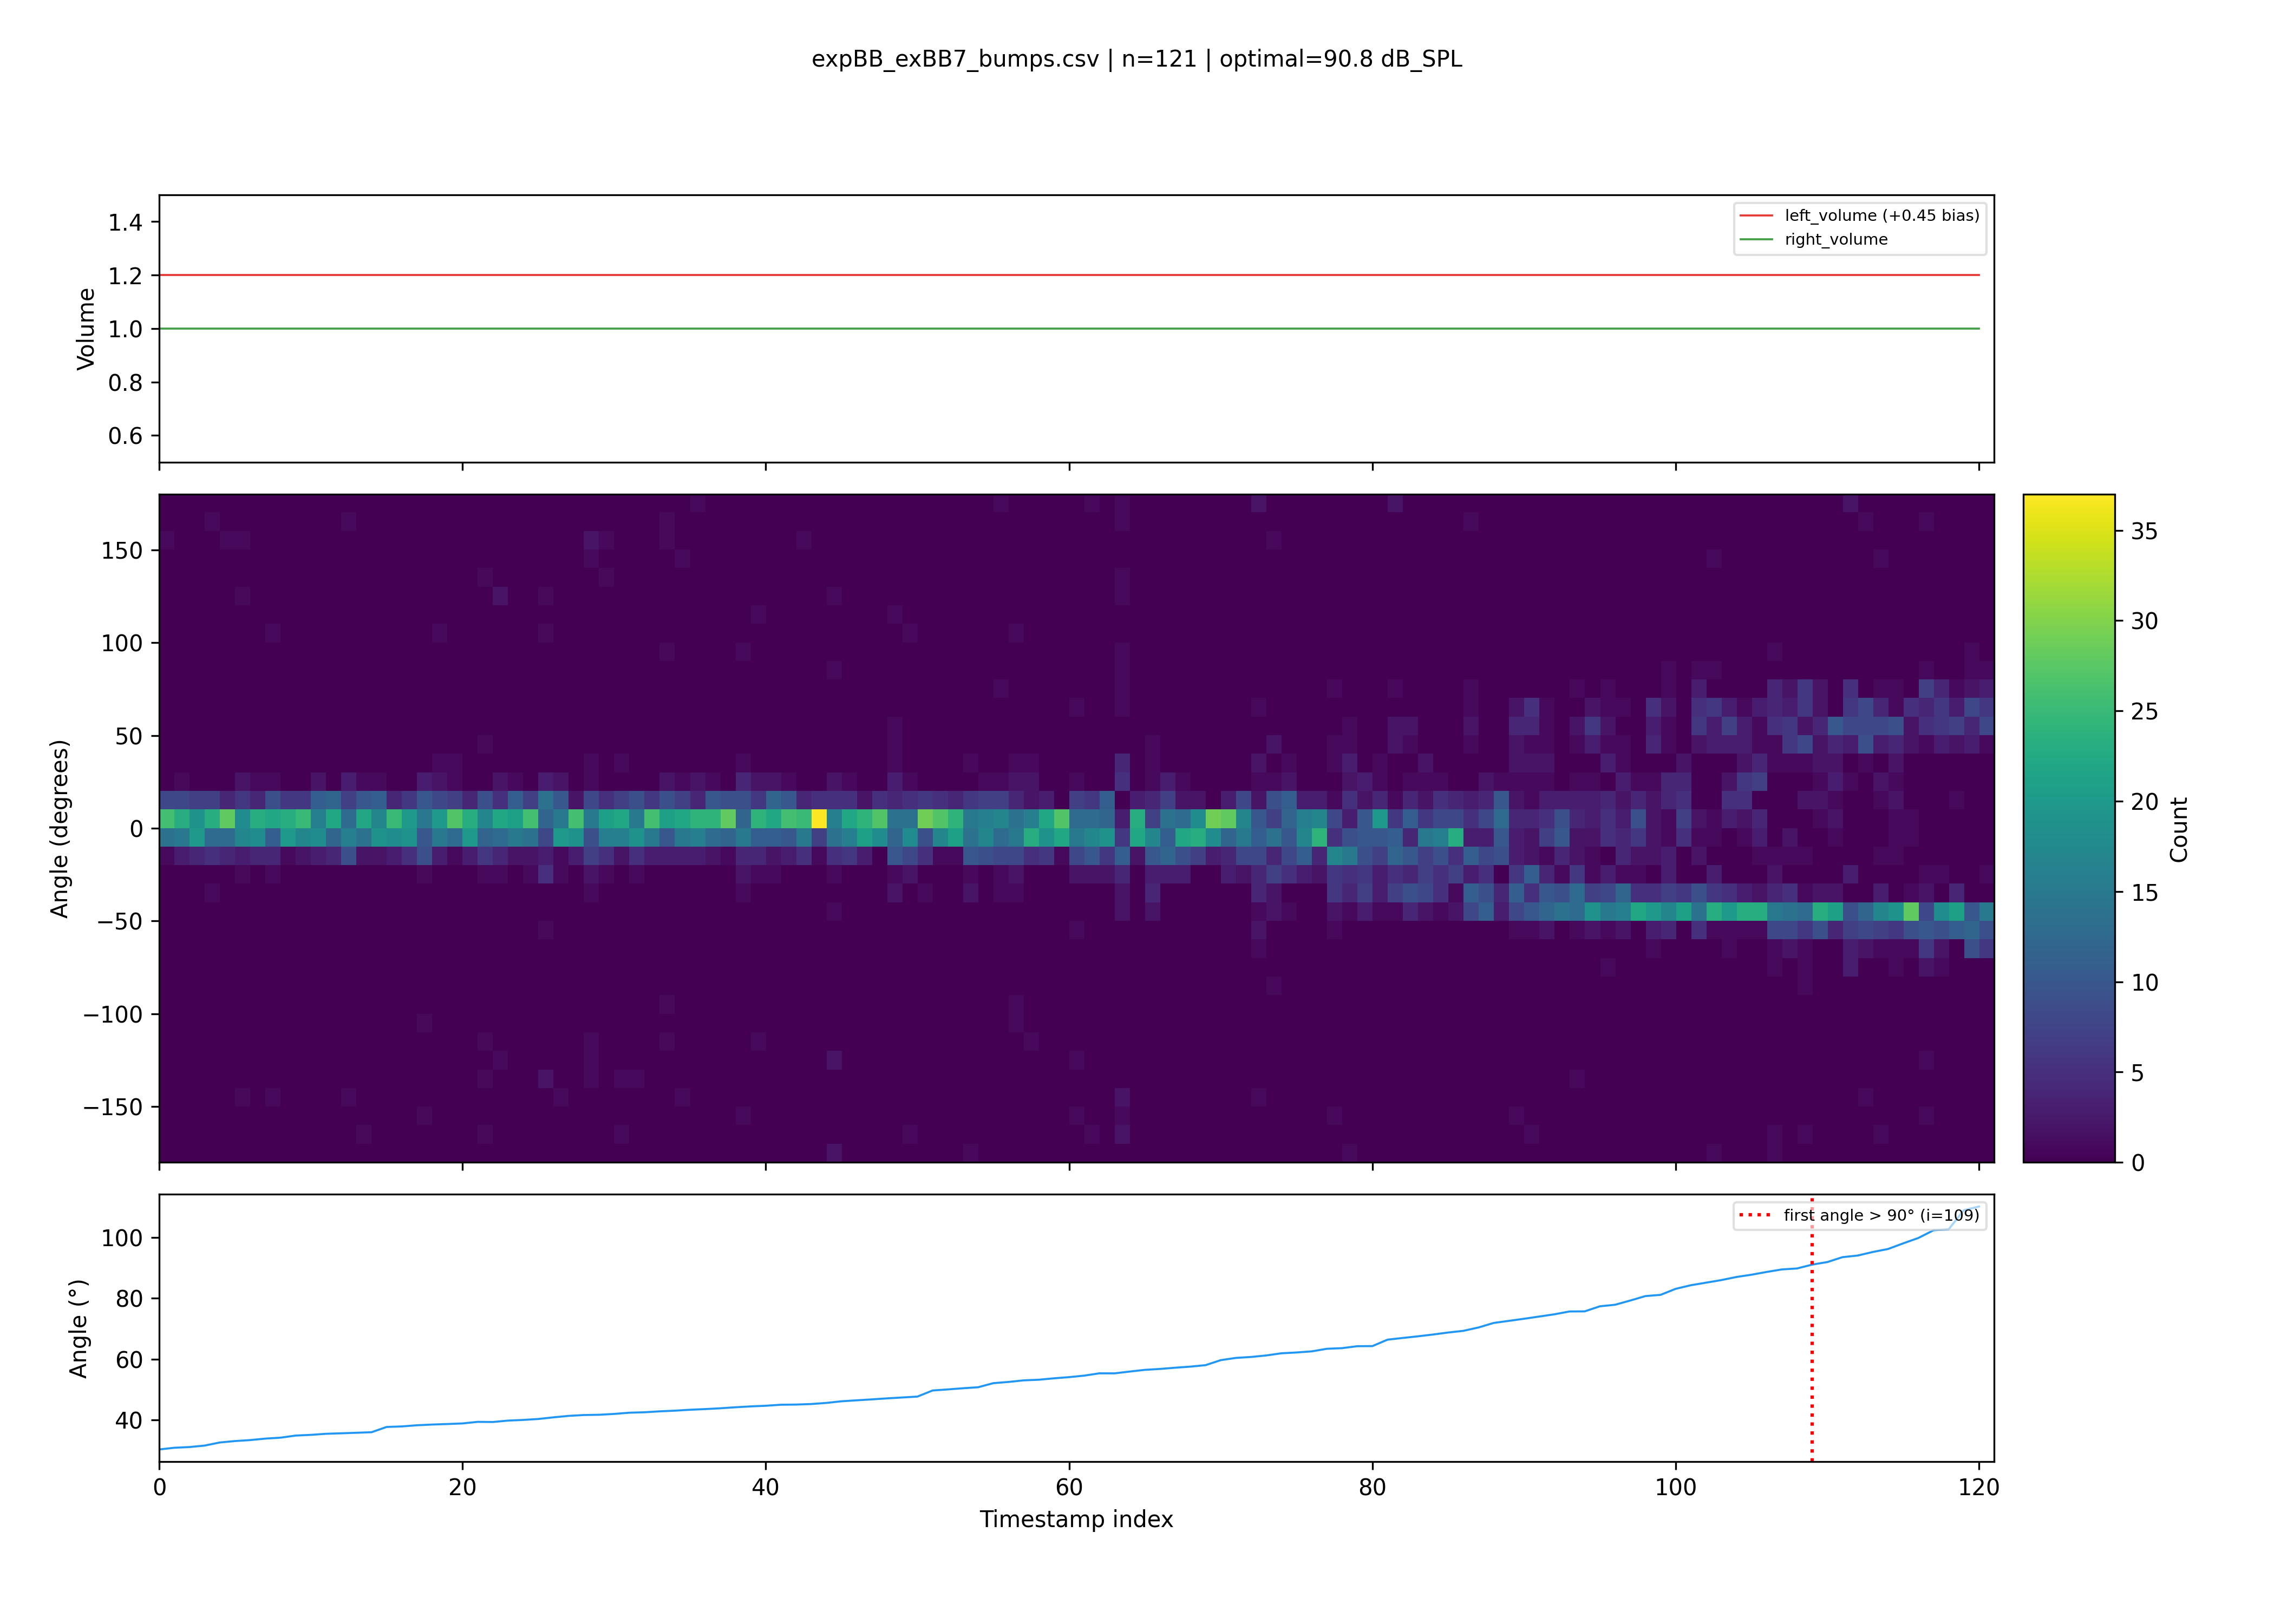

The data file committed next to this chart (first rows):
timestamp, bump1, bump2, bump3, bump4, bump5, bump6, bump7, bump8, bump9, bump10, bump11, bump12, bump13, bump14, bump15, bump16, bump17, bump18, bump19, bump20, bump21, bump22, bump23
2026-03-31 10:41:21.801957, 17.64, 1.11, 15, -1.771, 16.32, 7.017, -1.208, -2.584, 15.94, 6.65, -4.5, -2.233, 4.536, 1.863, 8.155, -3.145, -7.883, 17.08, 2.495, 6.692, 8.87, -5.642, 1.761
2026-03-31 10:41:21.851912, -152.4, 54.54, -108.3, -126.2, 66, 108.3, -10.36, -174.7, -10.72, 130.4, 0.0, 154.1, 18.0, 118.8, -0.1619, 21, -24, -63, 129, 4.542, -110.7, 22.48, -108.6
2026-03-31 10:41:22.044337, -163.1, 141, 79.44, -30, 18.85, 95.11, 70.13, 135.5, 62.2, -157.5, 99, -169.6, 0.0, 48, -72, -111.8, 109.2, 0.0, -24.98, 65.84, -73.34, -30, 165.1
2026-03-31 10:41:22.244676, -54.21, 132, 6, 0.0, 3.09, 147.0, 0.0, 60.2, 177, 153.1, -175.5, -63.99, 87.18, 81.0, -65.42, -163, 37.01, 14.69, -167.8, 52.5, 127.3, 120.6, 56.07
2026-03-31 10:41:22.399619, 19.53, -6.517, 4.804, -13.79, -4.191, 6.766, -8.793, 18.9, 5.048, 10.22, -9.637, 7.443, -1.695, -2.109, -11.49, -27.42, 3.291, 7.92, 2.167, 1.469, 6.014, -2.752, 7.058
2026-03-31 10:41:22.447238, -25.44, 93, -84.44, 106.5, 172.5, 36, 75.83, 175.7, 105.5, -113.4, 0.0, 157.3, 0.0, 47.16, -4.5, -111.0, 120.2, 90.89, -145.8, -137.2, -123.6, 53.32, -169.8
2026-03-31 10:41:22.657306, -101.9, -21.05, 162.0, 56.12, 28.24, 5.594, -97.15, -159.0, 138, 141.2, -132.6, -97.08, -48.8, -160.9, -132.4, -168.0, 23.03, -174.8, 4.88, 49.83, -84.48, 104.1, 45
2026-03-31 10:41:22.715275, -15, -59.47, -77.95, -12.47, -169, 47.71, -162.3, -111.5, 15.92, 12.52, 53.7, -93.0, 48, 152, -148.5, -4.203, 148, -9.619, -16.5, 75.34, 105, -114.3, 83.3
2026-03-31 10:41:22.818938, -78.82, 89.67, -1.008, -10.5, 87, 117.0, -17.81, -85.61, 160.1, 0.0, -77.48, -175, 147.3, 0.0, 126.0, 0.0, -9.0, 97.26, 79.12, 132.6, 39, -6.825, 89.82
2026-03-31 10:41:22.870544, -11.28, -9.11, -3.174, -5.925, 3.687, 7.212, -6.532, 1.11, 2.799, 1.673, 21.87, 4.573, 9.048, -4.683, 2.268, 10.5, 9.464, -7.421, -7.602, 10.34, 7.634, 3.716, 15.57
2026-03-31 10:41:23.064889, 13.39, -2.956, 6.123, 8.605, -0.1045, -0.1402, 6.681, -4.307, -2.5, -10.32, -3.035, 12.1, 5.494, -6.87, 15.25, 6.585, 9.626, -0.5506, 4.597, 0.3857, 4.762, -7.338, 3.05
2026-03-31 10:41:23.116217, 92.37, -28.5, 92.47, -48, -24.06, -9.653, -114, 12, 124, 110.4, -33.4, 138.5, 28.74, 151, 169.6, 98.23, 0.0, -18.0, -162.0, 47.98, 19.5, -40.5, -31.46
2026-03-31 10:41:23.263523, -134.7, 19.23, 4.07, -2.942, -10.08, -22.06, -103.2, 0.6442, 82.57, 8.784, -6.17, 0.6019, 6.862, 8.646, -2.137, 13.09, -0.5938, -11.17, -8.193, 7.878, -63.13, 17.08, 14.93
2026-03-31 10:41:23.460030, -8.248, 6.557, 10.13, 1.528, -4.203, 28.05, -4.057, 7.263, 6.115, 7.327, -6.409, -5.565, -12.15, 8.81, 2.621, -21.01, 0.6967, 3.976, 172.2, 15.52, -14.1, 6.777, 4.5
2026-03-31 10:41:23.512221, 63.41, -20.16, 0.0, -63.74, 111, 43.76, 77.43, 0.0, 165.6, -144.6, 113.6, 30.22, -114, 4.995, 80.82, -135, 11.13, 85.52, 14.6, -54, -34.69, 25.5, 132
2026-03-31 10:41:23.670759, -11.71, -8.646, 5.458, -13.32, 3.495, -4.401, 0.2017, 12.92, 5.03, 1.226, 11.62, 3.688, 10.42, 3.664, 160.6, 2.545, -0.3968, 9.061, 1.953, 11.32, 3.215, 4.155, -1.816
2026-03-31 10:41:23.886250, -151.1, 0.0, 129.0, 86, -158.6, 158, 159.2, -91.94, 93, -52.6, 31.75, 142.5, -138, -17.96, -90.0, 96.2, 111.8, 26.84, -51.0, -12.69, 40.35, -172.5, 0.0
2026-03-31 10:41:24.085168, -2.402, 6.649, 1.493, 21.31, 9.186, -10.51, 0.09031, 4.899, -176.2, 17.01, -65.91, 7.697, -16.82, -154.6, -11.33, 6.773, 7.724, -89.87, -2.893, 16.42, -10.02, 4.94, 7.068
2026-03-31 10:41:24.139331, -122.7, 17.7, -72.48, -24.2, 154.5, 173.8, 114, 145.5, 143.3, -103.3, 0.0, 173.2, 0.0, 50.79, 54, -162.0, -93.0, 66.4, -97.5, -48, 0.0, -165.0, -17.56
2026-03-31 10:41:24.289437, -12.6, 37.16, 10.13, 10.02, -7.581, -171.6, 20.43, 12.42, 11.54, 10.07, 4.922, -2.137, 5.043, 9.389, -3.818, 15.68, 124.9, -20.67, 4.038, 123.5, -12.13, 14.75, 10.14
2026-03-31 10:41:24.483754, -24.51, -143.9, 3.416, -2.659, -90.65, -10.69, -18.09, 14.71, -37.6, -5.79, 15.56, 22.95, 14.79, -4.695, -2.145, -8.563, -1.277, 3.542, -8.835, -2.968, -13.87, 6.043, -19.43
2026-03-31 10:41:24.531382, 144.0, -157.8, 38.83, 153.0, 106.5, 74.65, 0.0, -47.34, 0.0, 150.8, 134.1, -57.08, -143, -39.19, 7.992, 8.612, 52.5, -48.92, -24.76, -114.9, -108.0, -117, -45.0
2026-03-31 10:41:24.721175, 105, -13.5, -118.6, -42.99, -35, 17.95, -123, 98.83, -79.12, 126.0, 87.89, -22.47, -79.5, -47.24, -147, 91.75, 56.38, 95.71, -37.5, -60.81, -123.1, -111.6, -51.43
2026-03-31 10:41:24.928419, -19.87, 0.0, 0.0, 178.2, -103.7, -140.6, 62.01, 8.306, 136.1, 172.5, 146.9, -126, -68.23, -69, 115.5, -132.0, -6.534, 105, 106.5, -138, -81.0, -21.09, 2.913
2026-03-31 10:41:25.081069, 10.23, 0.1401, 3.933, 1.685, 1.808, 7.764, 0.4524, -2.445, 2.829, 3.793, 7.5, 11.23, 6.942, 5.54, 8.323, 12.79, 2.773, 9.91, -1.311, -3.06, 0.3731, 17.64, -2.19
2026-03-31 10:41:25.132338, 135.2, -66.0, -51.31, 0.0, 27.96, 87.65, 75, -175.2, 16.5, -175, -153.0, -81.5, -88.39, -117.5, 179.9, -35.96, -5.129, 118.5, 103.6, -2.9198739687982166e-14, -143.7, -40.35, -30.55
2026-03-31 10:41:25.284707, 11.43, -9.81, 7.019, 16.07, 0.7641, 25.79, 5.047, 125.3, -17.84, -54.1, -50.62, -1.034, -20.94, 4.064, 23.38, 6.958, 13.78, 26.19, -14.29, -6.166, 156.4, -4.757, -6.907
2026-03-31 10:41:25.537523, -1.634, 5.827, 13.55, 130.5, -8.527, 16.46, 13.5, 9.236, -7.823, -72.16, -87.64, -12, -8.817, 14.76, 13.71, 3.519, -6.322, 173.3, 2.445, -6.475, 15.28, 19.55, -179.2
2026-03-31 10:41:25.589904, -36.23, -54.0, -174, -125.7, 65.93, 44.05, 0.0, 69.0, -130.5, -60, 79.09, 94.95, -14.05, -4.635, 142.5, 95.48, -41.37, -135.6, 134.6, 163.5, -24, 28.5, 114
2026-03-31 10:41:25.741507, 150.7, 1.704, 0.9231, -9.268, 9.313, -2.73, 13.15, 8.844, 10.51, 12.52, -15.31, -5.387, -4.205, -146.8, -2.147, -1.726, -2.921, 6.03, 3.508, -9.92, 7.2, 2.154, -6.445
2026-03-31 10:41:25.792762, -138.6, 12.13, 0.0, -156.0, 66, 21.92, 15.41, -35.12, -22.5, 131.4, 27, -177.0, 25.54, 0.0, 137, 132, -64.78, 19.5, -78.82, -25.5, 126.0, -151, 148.1
2026-03-31 10:41:25.976481, 69, 84.03, 51.13, -44.87, 89.42, 23.84, 144.2, 57, -37.5, -25.12, 156, -174.8, 54, 107.4, 0.0, -80.88, 70.94, 158, 93.18, 0.0, 81, -125.9, -24.58
2026-03-31 10:41:26.145100, 3, 8.847, 9.874, 8.945, 1.5, -1.553, -1.5, -4.339, 4.31, -3.338, -7.583, 11.75, -9.64, -1.646, 1.5, -7.363, 13.49, -3.269, 6, 3, -1.798, 7.841, 22.71
2026-03-31 10:41:26.200377, 54, 153.0, 12, -10.92, -168, 165.6, 111.6, -40.41, -83.62, 108, 24, 69, 63.0, -141.0, -33, 159.3, 26.93, 0.0, -110.5, -148.5, -108.0, -144.4, -165.8
2026-03-31 10:41:26.355765, -3.972, -9.452, 8.708, -1.186, 1.587, 45.65, -3.257, 115.4, 10.28, 147.5, 7.583, -110.3, 16.81, -0.4705, 10.5, -7.876, 20.96, 37.96, -52.95, -4.079, 10.55, 9.579, -22.35
2026-03-31 10:41:26.551436, 2.301, -7.306, 13.37, 4.217, -1.701, -6.339, 17.69, 6.501, 11.4, 11.43, -15.85, 13.52, -13.21, 13.84, 1.085, 9.327, -9.414, 9.58, -20.46, -10.03, 7.145, -6.514, -11.34
2026-03-31 10:41:26.598970, 3.844, -75.2, -38.5, 54, 15.86, -95.56, -103.2, 14.24, -158.1, 108.4, 28.7, 48.06, 76.48, -5.399, 6, 54.41, 168, -18, -68.64, 0.0, -51.99, 145, -77.28
2026-03-31 10:41:26.757148, 9.45, -24.62, -2.676, -4.301, 4.585, 2.641, 6.704, 0.1408, -10.87, -10.31, -8.832007711333435e-15, 12.31, 6.848, 7.182, 21.34, 10.2, 2.845, 5.083, -3.201, 4.981, -18.2, 16.21, 19.81
2026-03-31 10:41:26.808977, 129.1, -156.0, 102.8, -87, 90.0, 93, 114.9, 32.68, 126.8, -95.28, -13.39, 49.5, -78.74, -152.9, -45, 0.0, 61.26, -48.99, -142.5, -167.4, 82.5, -66.0, 12.58
2026-03-31 10:41:26.961202, -160.8, 1.032, -142.5, 16.5, 88.89, -62.27, 25.77, -132.7, -40.43, 0.0, 123.8, -71.41, 105.8, 25.5, -123.3, -24.58, 12.28, 54.26, -117.0, 49.5, 180, -59, 48
2026-03-31 10:41:27.011709, 101.1, 148.5, -88.18, -51.0, 9.502, -75.35, 18.78, 0.0, -76.5, 156.3, 154.5, 165.9, 91.5, 40.5, 112.9, -128.8, 27.0, -1.506, -103.5, 117, 106.2, -6, -75.0
2026-03-31 10:41:27.173457, -7.917, -6.096, 8.849, -1.327, 0.4622, -3.143, -0.4182, 4.5, 14.93, 10.07, -1.5, 4.5, 0.8757, 3.58, 0.8084, 6.986, 13.78, -6.191, 5.663, 5.438, 14.35, 13.73, 8.044
2026-03-31 10:41:27.224161, -165, 0.0, 0.0, 0.0, 11.02, 94.5, -171.0, -117, 111.3, -30, -59.54, 18.25, -2.921, 106.3, 76.5, 118.8, -93.0, -117.6, 3, 101.4, -114, 43.68, -135.0
2026-03-31 10:41:27.377583, -2.78, 7.94, 6.377, 19.53, -28.82, 54.05, -4.377, 6.472, 16.27, -5.285, -10.38, 6.686, -101.2, -0.08137, 5.559, -155.7, 2.264, 0.8701, -11.27, 19.44, -6.009, -128.4, 3.543
2026-03-31 10:41:27.590401, 4.804, 150.4, 1.143, 3.183, 6.789, 16.68, -0.3711, 13.25, 2.084, 4.856, -1.803, 4.396, -0.7327, -5.52, 5.362, -165.3, -176.3, -19.48, 17.15, -4.631, -5.191, 2.202, 17.36
2026-03-31 10:41:27.819708, -45.69, 0.0, 84, -68.74, 162.6, -58.75, 36.22, 63.0, -117.0, -146.2, -135, 57.37, -31.5, 49.5, -108.9, -12, 90.0, -87.62, -14.86, -29.52, -33.02, 120.1, 132.6
2026-03-31 10:41:27.975358, -5.501, 1.5, -1.916, 6, -4.984, 8.803, -3.948, -11.06, 5.843, -0.2278, -5.88, 11.46, 3.484, 0.4716, -4.907, 13.35, -3.761, -6.223, 2.76, -1.5, -7.06, 1.745, 0.981
2026-03-31 10:41:28.028189, 0.0, 163.5, -90.0, 121.5, 170.3, -122.5, 175.2, -39.75, -51.98, 76.41, -40.45, -179.4, 153.7, 0.0, 53.26, 117.4, -180.0, -153.1, 168.9, 165, 43.93, -110.5, -96
2026-03-31 10:41:28.184424, 2.153, -1.156, -3.66, 2.379, -6.987, 12.22, 6.458, 4.497, -10.42, 4.979, 9.61, -9.423, -5.276, -1.563, -5.828, 12.18, -4.14, -10.67, 14.24, 7.592, 14.31, 13.32, 3.761
2026-03-31 10:41:28.238034, 50.59, 95.53, -2.881, -177.0, 144.3, -168, -45.0, 11.99, -15.32, 8.725, 122.1, -131.1, 66.48, -40.49, 10.39, 79.49, 111, 21, -130.3, 110.7, -81.36, 8.779, 91.16
2026-03-31 10:41:28.440216, 16.12, -8.595, -5.265, -3.438, -9.82, -10.97, -21, 25.42, 7.782, -13.79, 170.1, -12.62, -3.487, 142.5, 19.49, 5.73, 35.03, 5.558, -8.891, 1.527, 4.392, -12.56, 5.43
2026-03-31 10:41:28.637050, -8.421, 0.2117, 7.5, 4.112, -5.748, -11.91, 4.689, 10.23, 8.341, 6.904, 2.647, 14.2, -4.779, 6.918, 14.11, 0.0785, -7.784, 7.894, 18.13, 4.184, 9.181, 1.177, 6.698
2026-03-31 10:41:28.836564, -9.787, -5.392, 22.33, 4.538, 24.18, -4.417, -14.53, -1.242, 11.44, -7.475, -10.5, 8.567, -14.93, 18.64, 6.427, -19.19, 5.098, -2.821, 7.15, 1.415, -0.9864, -148.4, 17.03
2026-03-31 10:41:29.035661, 8.172, -3.077, 8.83, 1.188, 7.748, -160.6, 9.256, 7.793, 7.321, -2.137, 2.621, 1.5, -2.432, 3.544, 0.1748, 12.58, 4.33, 7.287, -2.047, 8.213, 2.063, -1.864, -2.994
2026-03-31 10:41:29.231489, -1.64, 13.5, 13.43, -3, 0.5209, -4.583, 6.781, 10.1, -4.628, 3.319, -2.234, 9.473, 12.54, 4.478, -8.824, 10.69, 16.15, -6, -13.09, 8.62, 10.21, 0.6246, -0.6288
2026-03-31 10:41:29.280696, -36.56, -61.31, -16.62, 0.0, -121.5, 155.9, 162.8, 105, 141.3, 66.53, 65.29, -3, 129, 123, 63.14, 136.5, -144, 3.455, -168.0, 116.4, -41.33, 152.7, 0.0
2026-03-31 10:41:29.428543, 1.146, -15.67, -10.86, -15.59, 114.2, -1.85, -6.743, 6.577, 7.461, -33.65, 153.7, 22.73, 8.65, 9.166, 2.788, -1.358, 10.5, 14.22, 6.114, 6.966, -9.248, 3.421, -161.1
2026-03-31 10:41:29.628252, 16.5, -30, 0.0, 164.8, -81.0, -1.452, -158.2, 150.9, 13.99, -96, 9, -52.72, 124.8, 0.0, 120, -81.0, 94.26, 113.2, 62.5, -98.03, 155.4, 74.39, 126.9
2026-03-31 10:41:29.680642, -4.008, 123, -137.7, -151, 16.34, -64.86, -36.0, -109.5, 78.97, -24, -177.0, 94.93, 163.5, 55.87, 39, 78.62, 100, 12.86, -144.5, -171.0, -126.0, 170.6, -49
2026-03-31 10:41:29.883558, 114.3, 106.2, 85.5, 0.0, 0.0, -166.5, 72.43, 18.0, -2.434, 0.0, 45.34, 19.59, 66.59, 12, 106.7, -100.1, 96, 54, 52.31, 172.1, 31.37, 32.07, -21
... 251 more rows
